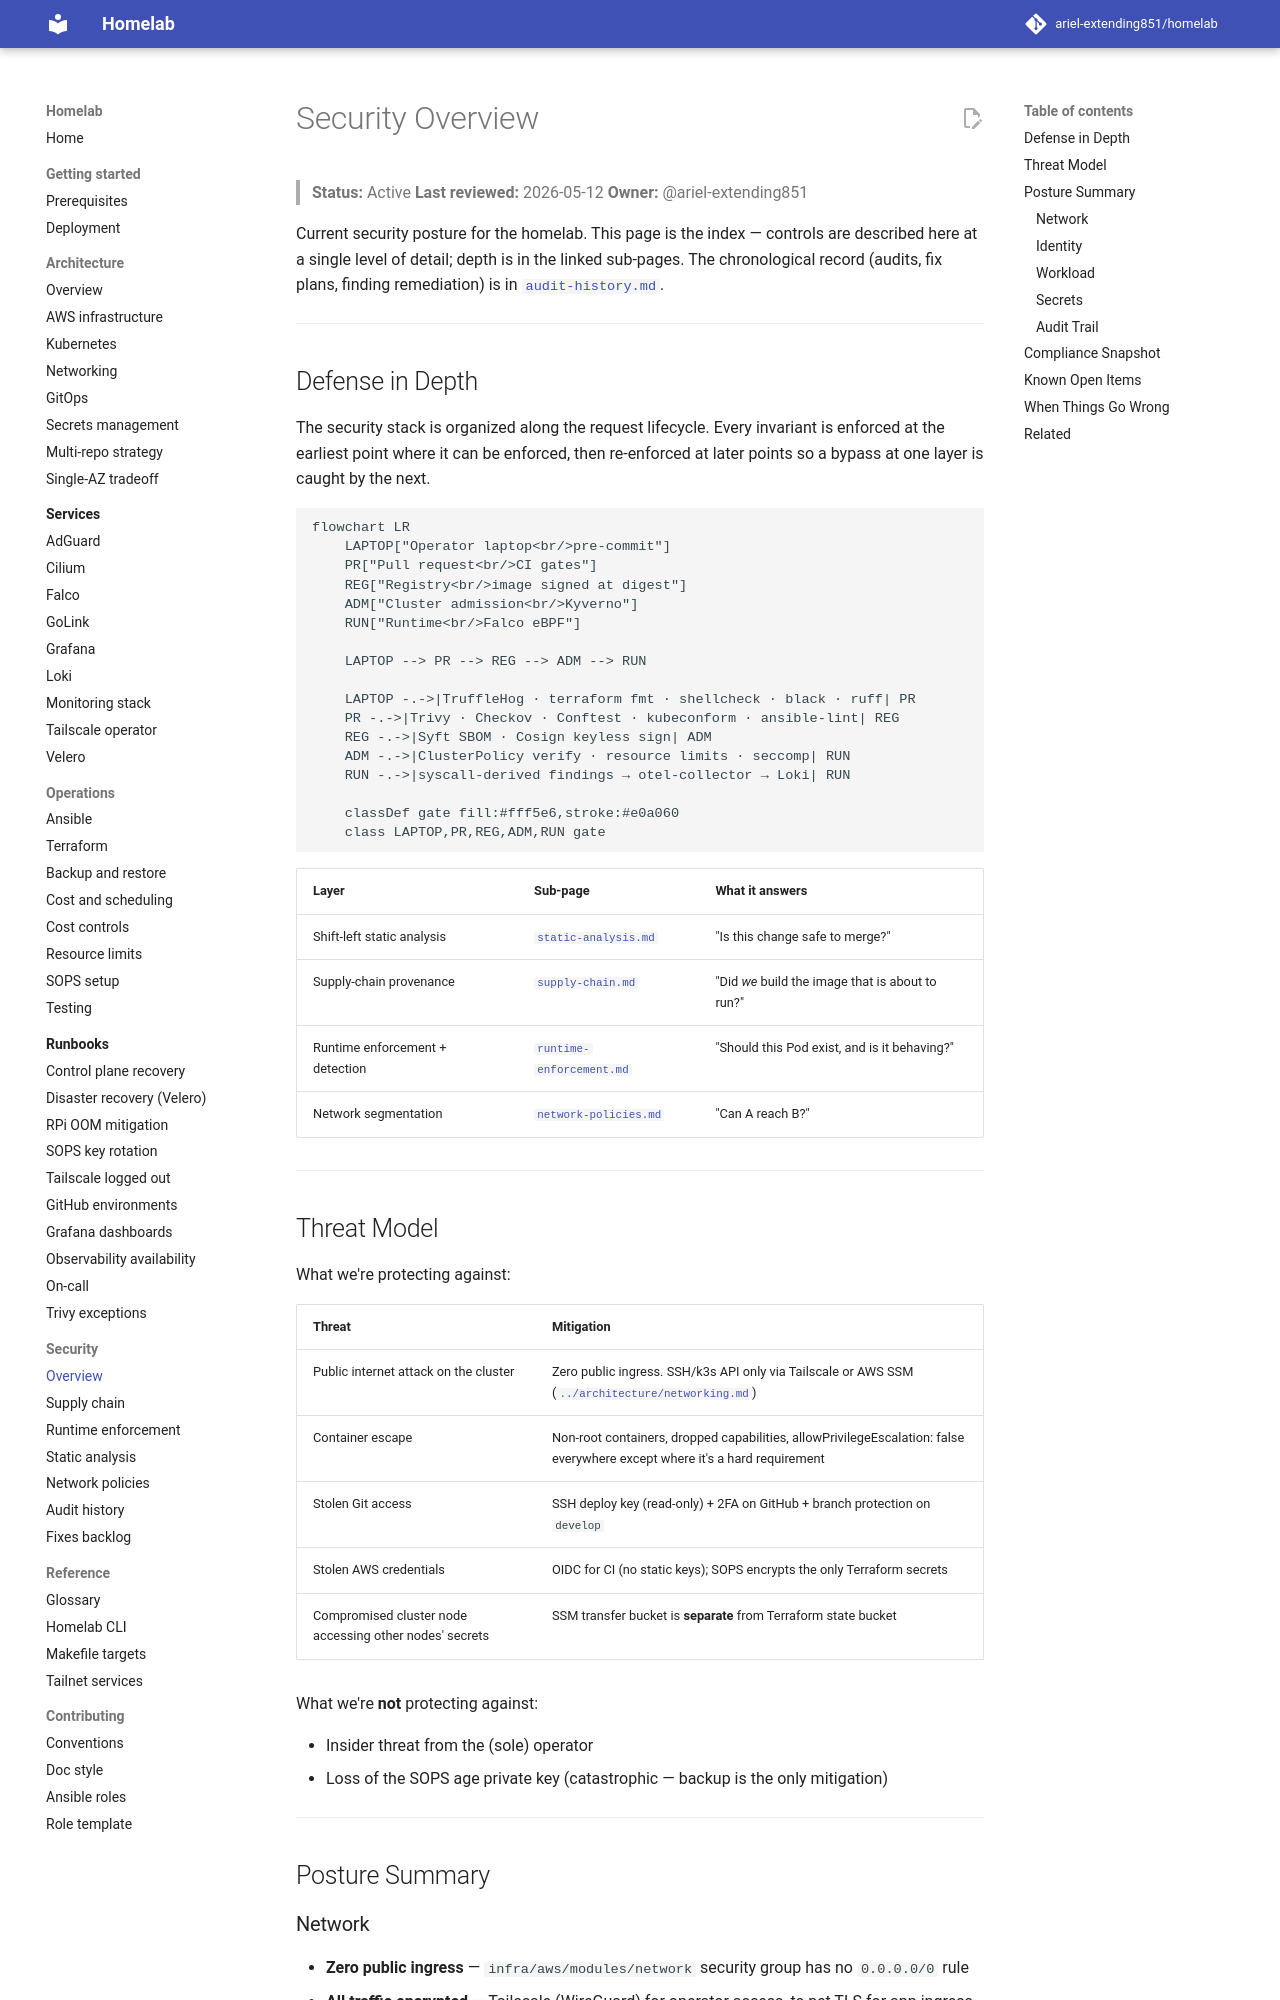

repository: ariel-extending851/homelab · page: security/overview/index.html · generator: mkdocs

# Security Overview

> **Status:** Active
> **Last reviewed:** 2026-05-12
> **Owner:** @ariel-extending851

Current security posture for the homelab. This page is the index — controls are described here at a single level of detail; depth is in the linked sub-pages. The chronological record (audits, fix plans, finding remediation) is in [`audit-history.md`](audit-history.md).

---

## Defense in Depth

The security stack is organized along the request lifecycle. Every invariant is enforced at the earliest point where it can be enforced, then re-enforced at later points so a bypass at one layer is caught by the next.

```mermaid
flowchart LR
    LAPTOP["Operator laptop<br/>pre-commit"]
    PR["Pull request<br/>CI gates"]
    REG["Registry<br/>image signed at digest"]
    ADM["Cluster admission<br/>Kyverno"]
    RUN["Runtime<br/>Falco eBPF"]

    LAPTOP --> PR --> REG --> ADM --> RUN

    LAPTOP -.->|TruffleHog · terraform fmt · shellcheck · black · ruff| PR
    PR -.->|Trivy · Checkov · Conftest · kubeconform · ansible-lint| REG
    REG -.->|Syft SBOM · Cosign keyless sign| ADM
    ADM -.->|ClusterPolicy verify · resource limits · seccomp| RUN
    RUN -.->|syscall-derived findings → otel-collector → Loki| RUN

    classDef gate fill:#fff5e6,stroke:#e0a060
    class LAPTOP,PR,REG,ADM,RUN gate
```

| Layer | Sub-page | What it answers |
|---|---|---|
| Shift-left static analysis | [`static-analysis.md`](static-analysis.md) | "Is this change safe to merge?" |
| Supply-chain provenance | [`supply-chain.md`](supply-chain.md) | "Did *we* build the image that is about to run?" |
| Runtime enforcement + detection | [`runtime-enforcement.md`](runtime-enforcement.md) | "Should this Pod exist, and is it behaving?" |
| Network segmentation | [`network-policies.md`](network-policies.md) | "Can A reach B?" |

---

## Threat Model

What we're protecting against:

| Threat | Mitigation |
|---|---|
| Public internet attack on the cluster | Zero public ingress. SSH/k3s API only via Tailscale or AWS SSM ([`../architecture/networking.md`](../architecture/networking.md)) |
| Container escape | Non-root containers, dropped capabilities, allowPrivilegeEscalation: false everywhere except where it's a hard requirement |
| Stolen Git access | SSH deploy key (read-only) + 2FA on GitHub + branch protection on `develop` |
| Stolen AWS credentials | OIDC for CI (no static keys); SOPS encrypts the only Terraform secrets |
| Compromised cluster node accessing other nodes' secrets | SSM transfer bucket is **separate** from Terraform state bucket |

What we're **not** protecting against:

- Insider threat from the (sole) operator
- Loss of the SOPS age private key (catastrophic — backup is the only mitigation)

---

## Posture Summary

### Network

- **Zero public ingress** — `infra/aws/modules/network` security group has no `0.0.0.0/0` rule
- **All traffic encrypted** — Tailscale (WireGuard) for operator access, ts.net TLS for app ingress
